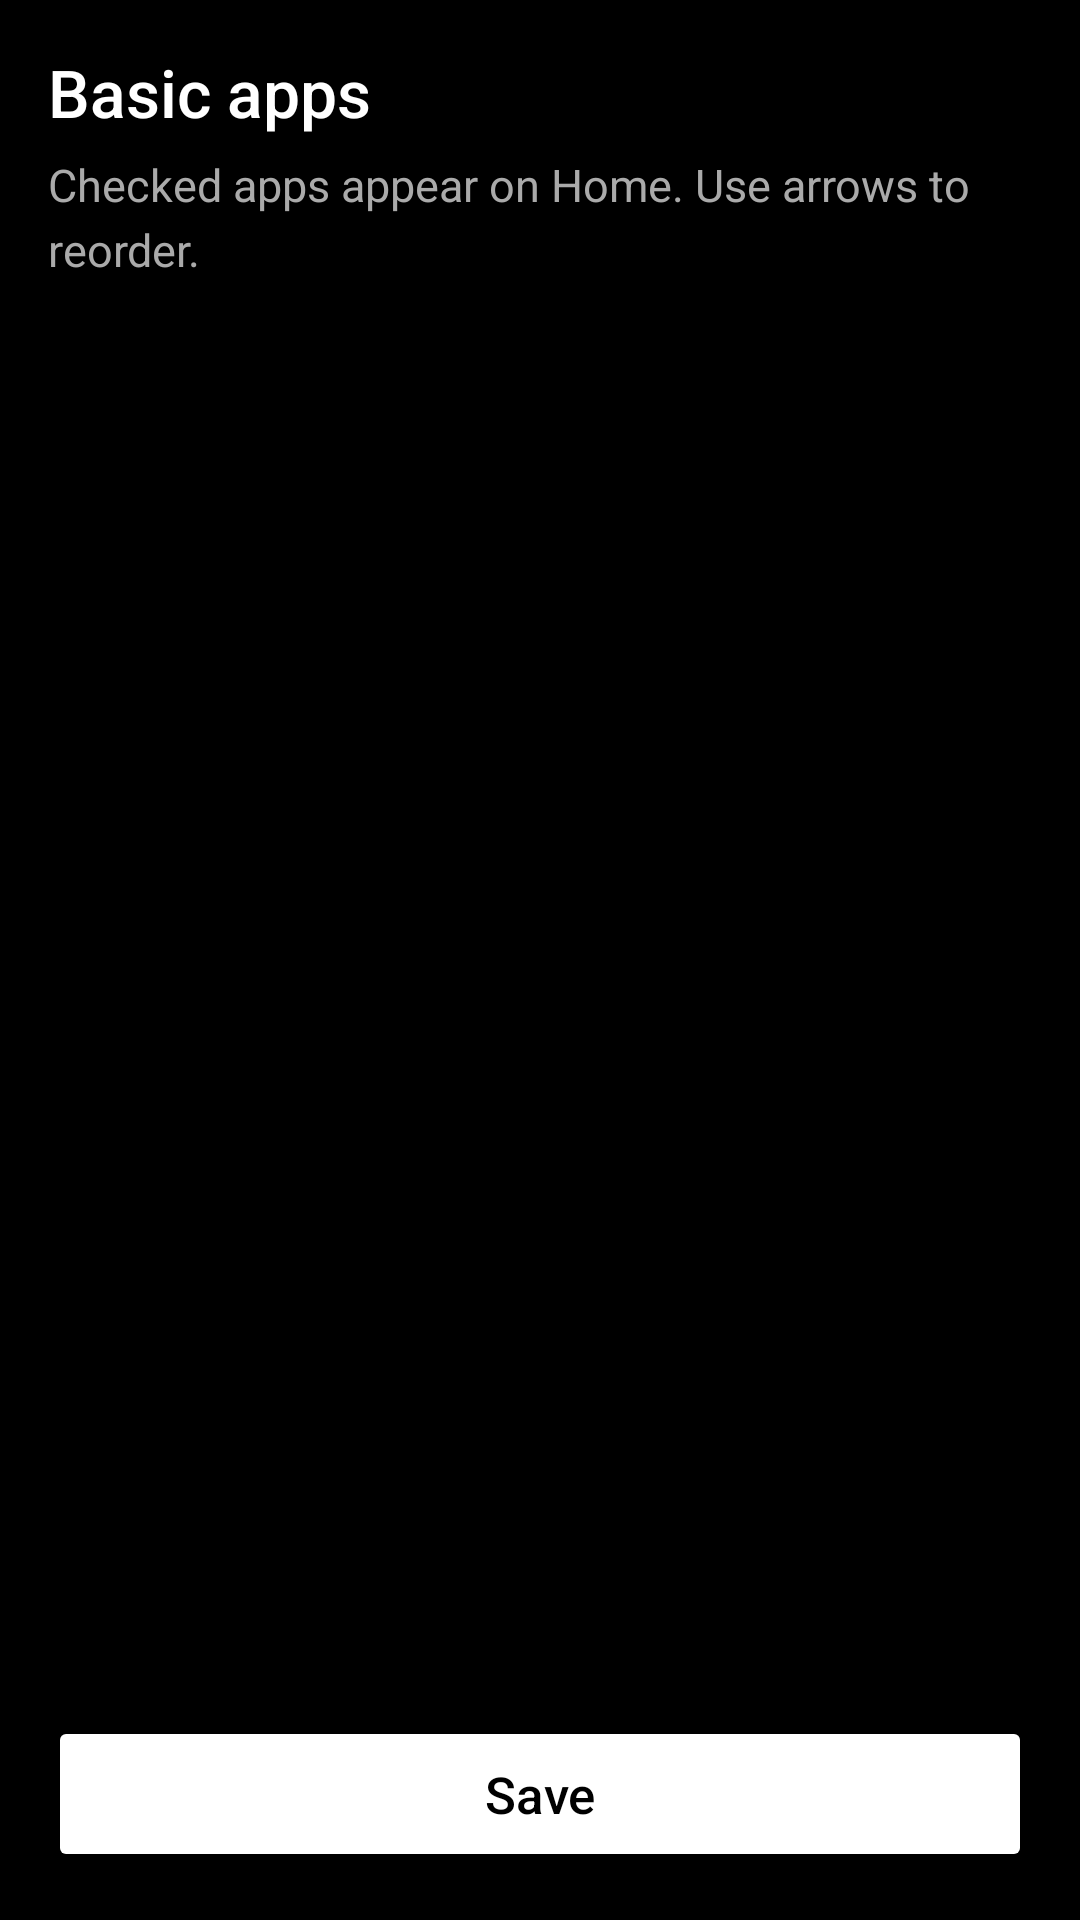

Here is an Android app screen rendered from its layout file. Give the layout XML and the strings, colors and styles it references.
<!-- AndroidManifest.xml: activity theme Theme.Plain -->
<!-- res/layout/activity_basic_picker.xml -->
<?xml version="1.0" encoding="utf-8"?>
<LinearLayout xmlns:android="http://schemas.android.com/apk/res/android"
    android:id="@+id/basicPickerRoot"
    android:layout_width="match_parent"
    android:layout_height="match_parent"
    android:background="@color/plain_black"
    android:orientation="vertical"
    android:padding="16dp">

    <TextView
        style="@style/PlainScreenTitle"
        android:layout_width="match_parent"
        android:layout_height="wrap_content"
        android:text="@string/basic_apps"
        android:textSize="22sp" />

    <TextView
        style="@style/PlainScreenSubtitle"
        android:layout_width="match_parent"
        android:layout_height="wrap_content"
        android:paddingTop="6dp"
        android:paddingBottom="12dp"
        android:text="@string/wizard_basic_subtitle" />

    <androidx.recyclerview.widget.RecyclerView
        android:id="@+id/list"
        android:layout_width="match_parent"
        android:layout_height="0dp"
        android:layout_weight="1"
        android:clipToPadding="false"
        android:paddingBottom="8dp" />

    <Button
        android:id="@+id/btnSave"
        style="@style/PlainButtonPrimary"
        android:layout_width="match_parent"
        android:layout_height="wrap_content"
        android:layout_marginTop="8dp"
        android:text="@string/save_changes" />
</LinearLayout>
<!-- resources referenced by this layout -->
<resources>
  <color name="plain_black">#FF000000</color>
  <string name="basic_apps">Basic apps</string>
  <string name="save_changes">Save</string>
  <string name="wizard_basic_subtitle">Checked apps appear on Home. Use arrows to reorder.</string>
  <style name="PlainButtonPrimary" parent="@android:style/Widget.Material.Button">
          <item name="android:minHeight">52dp</item>
          <item name="android:paddingLeft">24dp</item>
          <item name="android:paddingRight">24dp</item>
          <item name="android:textAllCaps">false</item>
          <item name="android:textSize">17sp</item>
          <item name="android:textColor">@color/plain_black</item>
          <item name="android:backgroundTint">@color/plain_white</item>
      </style>
  <style name="PlainScreenSubtitle">
          <item name="android:textSize">15sp</item>
          <item name="android:textColor">@color/plain_gray</item>
          <item name="android:lineSpacingExtra">4dp</item>
      </style>
  <style name="PlainScreenTitle">
          <item name="android:textSize">26sp</item>
          <item name="android:textColor">@color/plain_white</item>
          <item name="android:fontFamily">sans-serif-medium</item>
      </style>
  <style name="Theme.Plain" parent="@android:style/Theme.Material.NoActionBar">
          <item name="android:windowBackground">@color/plain_black</item>
          <item name="android:colorBackground">@color/plain_black</item>
          <item name="android:statusBarColor">@color/plain_black</item>
          <item name="android:navigationBarColor">@color/plain_black</item>
          <item name="android:windowLightStatusBar">false</item>
          <item name="android:textColorPrimary">@color/plain_white</item>
          <item name="android:textColorSecondary">@color/plain_gray</item>
          <item name="android:buttonStyle">@style/PlainButtonPrimary</item>
      </style>
  <color name="plain_white">#FFFFFFFF</color>
  <color name="plain_gray">#FFAAAAAA</color>
</resources>
